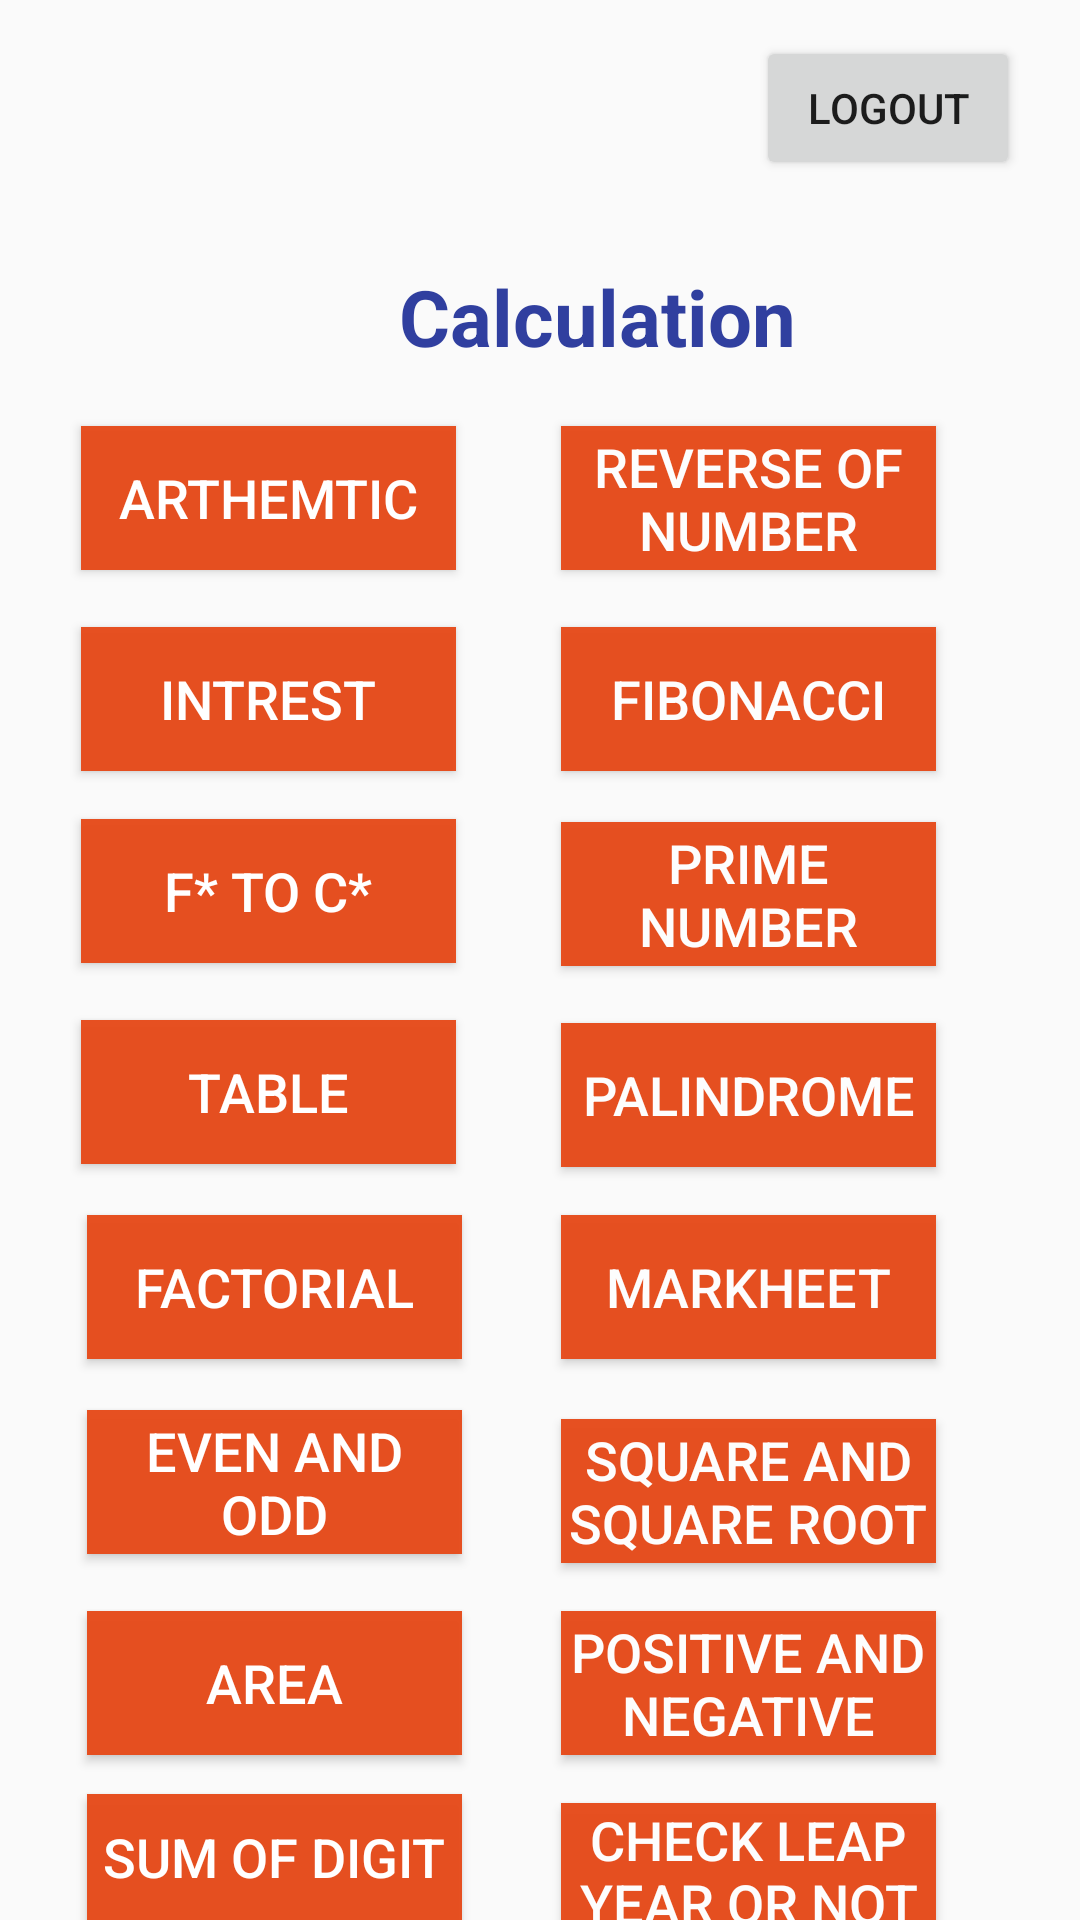

The Android layout XML behind this screen, and the referenced resources:
<!-- AndroidManifest.xml: application theme Theme.Arthimetic -->
<!-- res/layout/activity_main2.xml -->
<?xml version="1.0" encoding="utf-8"?>
<RelativeLayout xmlns:android="http://schemas.android.com/apk/res/android"
    xmlns:app="http://schemas.android.com/apk/res-auto"
    xmlns:tools="http://schemas.android.com/tools"
    android:layout_width="match_parent"
    android:layout_height="match_parent"
    android:textAlignment="center"
    tools:context=".MainActivity2">

    <Button
        android:id="@+id/button1"
        android:layout_width="wrap_content"
        android:layout_height="wrap_content"
        android:layout_alignParentTop="true"
        android:layout_alignParentEnd="true"
        android:layout_marginTop="12dp"
        android:layout_marginEnd="20dp"
        android:text="Logout" />

    <TextView
        android:id="@+id/textView32"
        android:layout_width="wrap_content"
        android:layout_height="wrap_content"
        android:layout_alignParentStart="true"
        android:layout_alignParentTop="true"
        android:layout_centerHorizontal="true"
        android:layout_marginStart="133dp"
        android:layout_marginTop="88dp"
        android:text="Calculation"
        android:textColor="#303F9F"
        android:textSize="26sp"
        android:textStyle="bold" />

    <Button
        android:id="@+id/button10"
        android:layout_width="125dp"
        android:layout_height="wrap_content"
        android:layout_alignParentTop="true"
        android:layout_alignParentEnd="true"
        android:layout_marginTop="142dp"
        android:layout_marginEnd="48dp"
        android:background="#F5E64A19"
        android:text="Reverse of number"
        android:textColor="#FDFDFD"
        android:textSize="18sp" />

    <Button
        android:id="@+id/button2"
        android:layout_width="125dp"
        android:layout_height="wrap_content"
        android:layout_alignParentStart="true"
        android:layout_alignParentTop="true"
        android:layout_marginStart="27dp"
        android:layout_marginTop="209dp"
        android:background="#F5E64A19"
        android:text="intrest"
        android:textColor="#FFFFFF"
        android:textSize="18sp" />

    <Button
        android:id="@+id/button6"
        android:layout_width="125dp"
        android:layout_height="wrap_content"
        android:layout_alignParentTop="true"
        android:layout_alignParentEnd="true"
        android:layout_marginTop="209dp"
        android:layout_marginEnd="48dp"
        android:background="#F5E64A19"
        android:text="Fibonacci"
        android:textColor="#FDFDFD"
        android:textSize="18sp" />

    <Button
        android:id="@+id/button4"
        android:layout_width="125dp"
        android:layout_height="wrap_content"
        android:layout_alignParentStart="true"
        android:layout_alignParentTop="true"
        android:layout_marginStart="27dp"
        android:layout_marginTop="273dp"
        android:background="#F5E64A19"
        android:text="F* to C*"
        android:textColor="#FFFFFF"
        android:textSize="18sp" />

    <Button
        android:id="@+id/button12"
        android:layout_width="125dp"
        android:layout_height="wrap_content"
        android:layout_alignParentTop="true"
        android:layout_alignParentEnd="true"
        android:layout_marginTop="274dp"
        android:layout_marginEnd="48dp"
        android:background="#F5E64A19"
        android:text="Prime Number"
        android:textColor="#FDFDFD"
        android:textSize="18sp" />

    <Button
        android:id="@+id/button8"
        android:layout_width="125dp"
        android:layout_height="wrap_content"
        android:layout_alignParentStart="true"
        android:layout_alignParentTop="true"
        android:layout_centerVertical="true"
        android:layout_marginStart="27dp"
        android:layout_marginTop="340dp"
        android:background="#F5E64A19"
        android:text="Table"
        android:textColor="#FFFFFF"
        android:textSize="18sp" />

    <Button
        android:id="@+id/button11"
        android:layout_width="125dp"
        android:layout_height="wrap_content"
        android:layout_alignParentTop="true"
        android:layout_alignParentEnd="true"
        android:layout_centerVertical="true"
        android:layout_marginTop="341dp"
        android:layout_marginEnd="48dp"
        android:background="#F5E64A19"
        android:text="Palindrome"
        android:textColor="#FDFDFD"
        android:textSize="18sp" />

    <Button
        android:id="@+id/button7"
        android:layout_width="125dp"
        android:layout_height="wrap_content"
        android:layout_alignParentStart="true"
        android:layout_alignParentTop="true"
        android:layout_centerVertical="true"
        android:layout_marginStart="29dp"
        android:layout_marginTop="405dp"
        android:background="#F5E64A19"
        android:text="Factorial"
        android:textColor="#FFFFFF"
        android:textSize="18sp" />

    <Button
        android:id="@+id/button37"
        android:layout_width="125dp"
        android:layout_height="wrap_content"
        android:layout_alignParentTop="true"
        android:layout_alignParentEnd="true"
        android:layout_centerVertical="true"
        android:layout_marginTop="405dp"
        android:layout_marginEnd="48dp"
        android:background="#F5E64A19"
        android:text="Markheet"
        android:textColor="#FDFDFD"
        android:textSize="18sp" />

    <Button
        android:id="@+id/button9"
        android:layout_width="125dp"
        android:layout_height="wrap_content"
        android:layout_alignParentStart="true"
        android:layout_alignParentTop="true"
        android:layout_centerVertical="true"
        android:layout_marginStart="29dp"
        android:layout_marginTop="470dp"
        android:background="#F5E64A19"
        android:text="Even and odd"
        android:textColor="#FFFFFF"
        android:textSize="18sp" />

    <Button
        android:id="@+id/button5"
        android:layout_width="125dp"
        android:layout_height="wrap_content"
        android:layout_alignParentTop="true"
        android:layout_alignParentEnd="true"
        android:layout_centerVertical="true"
        android:layout_marginTop="473dp"
        android:layout_marginEnd="48dp"
        android:background="#F5E64A19"
        android:text="Square And Square Root"
        android:textColor="#FDFDFD"
        android:textSize="18sp" />

    <Button
        android:id="@+id/button38"
        android:layout_width="125dp"
        android:layout_height="wrap_content"
        android:layout_alignParentStart="true"
        android:layout_alignParentTop="true"
        android:layout_centerVertical="true"
        android:layout_marginStart="29dp"
        android:layout_marginTop="537dp"
        android:background="#F5E64A19"
        android:text="Area"
        android:textColor="#FFFFFF"
        android:textSize="18sp" />

    <Button
        android:id="@+id/button51"
        android:layout_width="125dp"
        android:layout_height="wrap_content"
        android:layout_alignParentTop="true"
        android:layout_alignParentEnd="true"
        android:layout_centerVertical="true"
        android:layout_marginTop="537dp"
        android:layout_marginEnd="48dp"
        android:background="#F5E64A19"
        android:text="positive and negative"
        android:textColor="#FDFDFD"
        android:textSize="18sp" />

    <Button
        android:id="@+id/button47"
        android:layout_width="125dp"
        android:layout_height="wrap_content"
        android:layout_alignParentStart="true"
        android:layout_alignParentTop="true"
        android:layout_centerVertical="true"
        android:layout_marginStart="29dp"
        android:layout_marginTop="598dp"
        android:background="#F5E64A19"
        android:text="Sum of digit"
        android:textColor="#FFFFFF"
        android:textSize="18sp" />

    <Button
        android:id="@+id/button49"
        android:layout_width="125dp"
        android:layout_height="wrap_content"
        android:layout_alignParentTop="true"
        android:layout_alignParentEnd="true"
        android:layout_centerVertical="true"
        android:layout_marginTop="601dp"
        android:layout_marginEnd="48dp"
        android:background="#F5E64A19"
        android:text="CHeck Leap year or not"
        android:textColor="#FDFDFD"
        android:textSize="18sp" />

    <Button
        android:id="@+id/button"
        android:layout_width="125dp"
        android:layout_height="wrap_content"
        android:layout_alignParentStart="true"
        android:layout_alignParentTop="true"
        android:layout_marginStart="27dp"
        android:layout_marginTop="142dp"
        android:background="#F5E64A19"
        android:text="Arthemtic"
        android:textColor="#FFFFFF"
        android:textSize="18sp" />

</RelativeLayout>
<!-- resources referenced by this layout -->
<resources>
  <style name="Theme.Arthimetic" parent="Theme.AppCompat.Light.NoActionBar">
          
          <item name="colorPrimary">@color/purple_500</item>
          <item name="colorPrimaryVariant">@color/purple_700</item>
          <item name="colorOnPrimary">@color/white</item>
          
          <item name="colorSecondary">@color/teal_200</item>
          <item name="colorSecondaryVariant">@color/teal_700</item>
          <item name="colorOnSecondary">@color/black</item>
          
          <item name="android:statusBarColor">?attr/colorPrimaryVariant</item>
          
      </style>
  <!-- not gathered from this repository: default colours our renderer supplied (Android Studio template values) -->
  <color name="purple_500">#FF6200EE</color>
  <color name="purple_700">#FF3700B3</color>
  <color name="teal_200">#FF03DAC5</color>
  <color name="teal_700">#FF018786</color>
  <color name="black">#FF000000</color>
  <color name="white">#FFFFFFFF</color>
</resources>
